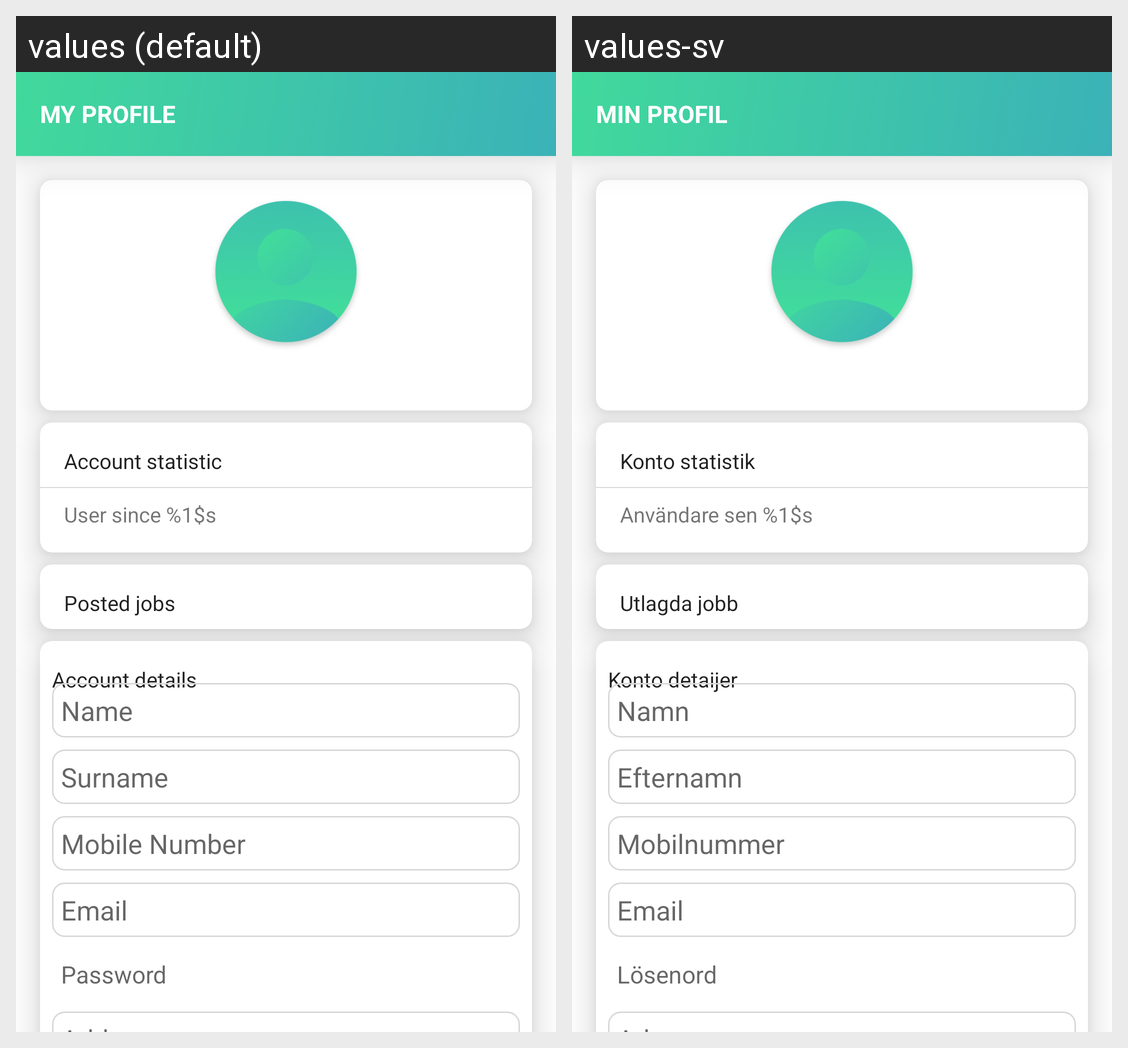

Translations of the strings shown on this Android screen, per locale in the grid:
Android screen res/layout/activity_my_profile.xml rendered under 2 locales, left to right: values (default), values-sv. Device: Nexus 5 (rendered at 1080×1920; each locale shown at half size, 540×960, under a caption strip naming it); theme AppTheme.
Strings drawn on this screen, with the default value and each locale's value (text and hints the layout hard-codes, and strings that could not be matched under every locale, appear in the picture but are not listed):

my_profile
  values: My profile
  values-sv: Min profil

account_stats
  values: Account statistic
  values-sv: Konto statistik

user_since
  values: User since %1$s
  values-sv: Användare sen %1$s

posted_jobs
  values: Posted jobs
  values-sv: Utlagda jobb

account_details
  values: Account details
  values-sv: Konto detaijer

name
  values: Name
  values-sv: Namn

surname
  values: Surname
  values-sv: Efternamn

mobile_number
  values: Mobile Number
  values-sv: Mobilnummer

email
  values: Email
  values-sv: Email

password
  values: Password
  values-sv: Lösenord
